4-way image classification set "preprocessed_dr_dataset" from GitHub (YASWINKUMAR02/EyeDiseaseNet); label vocabulary: mild, moderate, proliferate DR, severe.

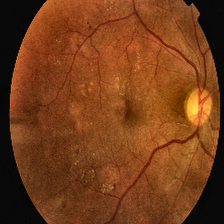
Label: proliferate DR

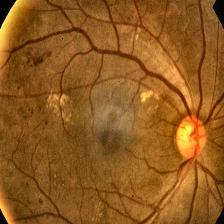
Label: severe

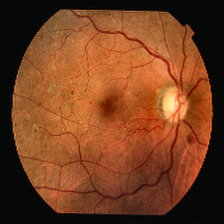
Label: mild

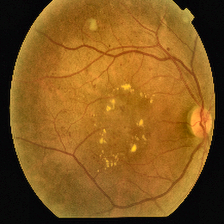
Label: proliferate DR

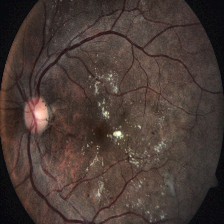
Label: severe

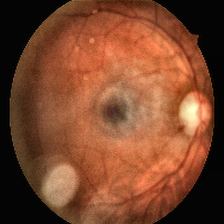
Label: moderate
